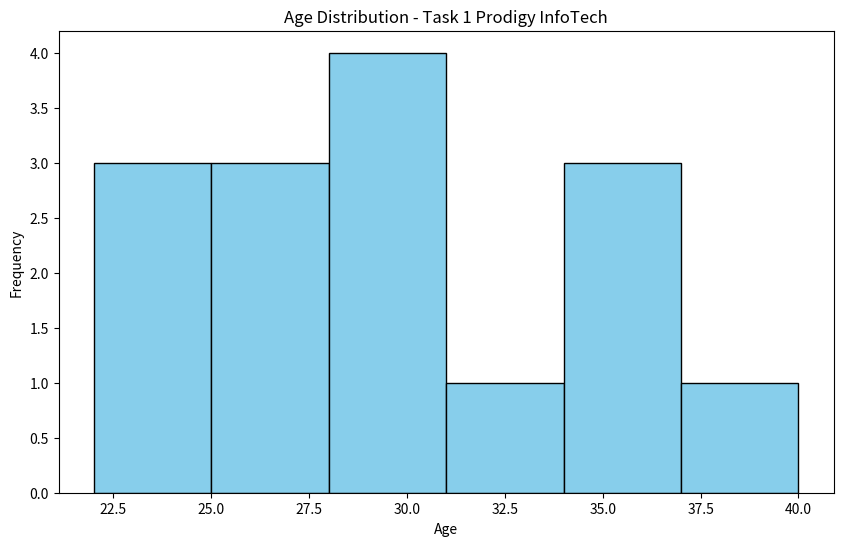
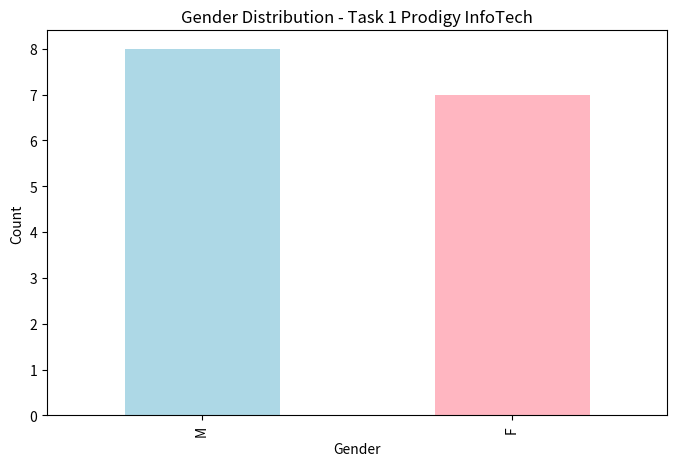

These figures' Python source, in order:
# -*- coding: utf-8 -*-
"""(PRODIGY_DS_01).ipynb

Automatically generated by Colab.

Original file is located at
    https://colab.research.google.com/<link-removed>
"""

# Ye code paste karo
import pandas as pd
import matplotlib.pyplot as plt

# Dataset
data = {
    'Age': [22, 25, 30, 35, 22, 28, 32, 25, 30, 35, 40, 22, 25, 30, 35],
    'Gender': ['M', 'F', 'M', 'F', 'M', 'F', 'M', 'F', 'M', 'F', 'M', 'F', 'M', 'F', 'M']
}

df = pd.DataFrame(data)

# Age Distribution
plt.figure(figsize=(10, 6))
plt.hist(df['Age'], bins=6, color='skyblue', edgecolor='black')
plt.title('Age Distribution - Task 1 Prodigy InfoTech')
plt.xlabel('Age')
plt.ylabel('Frequency')
plt.show()

# Gender Distribution
plt.figure(figsize=(8, 5))
df['Gender'].value_counts().plot(kind='bar', color=['lightblue', 'lightpink'])
plt.title('Gender Distribution - Task 1 Prodigy InfoTech')
plt.xlabel('Gender')
plt.ylabel('Count')
plt.show()

